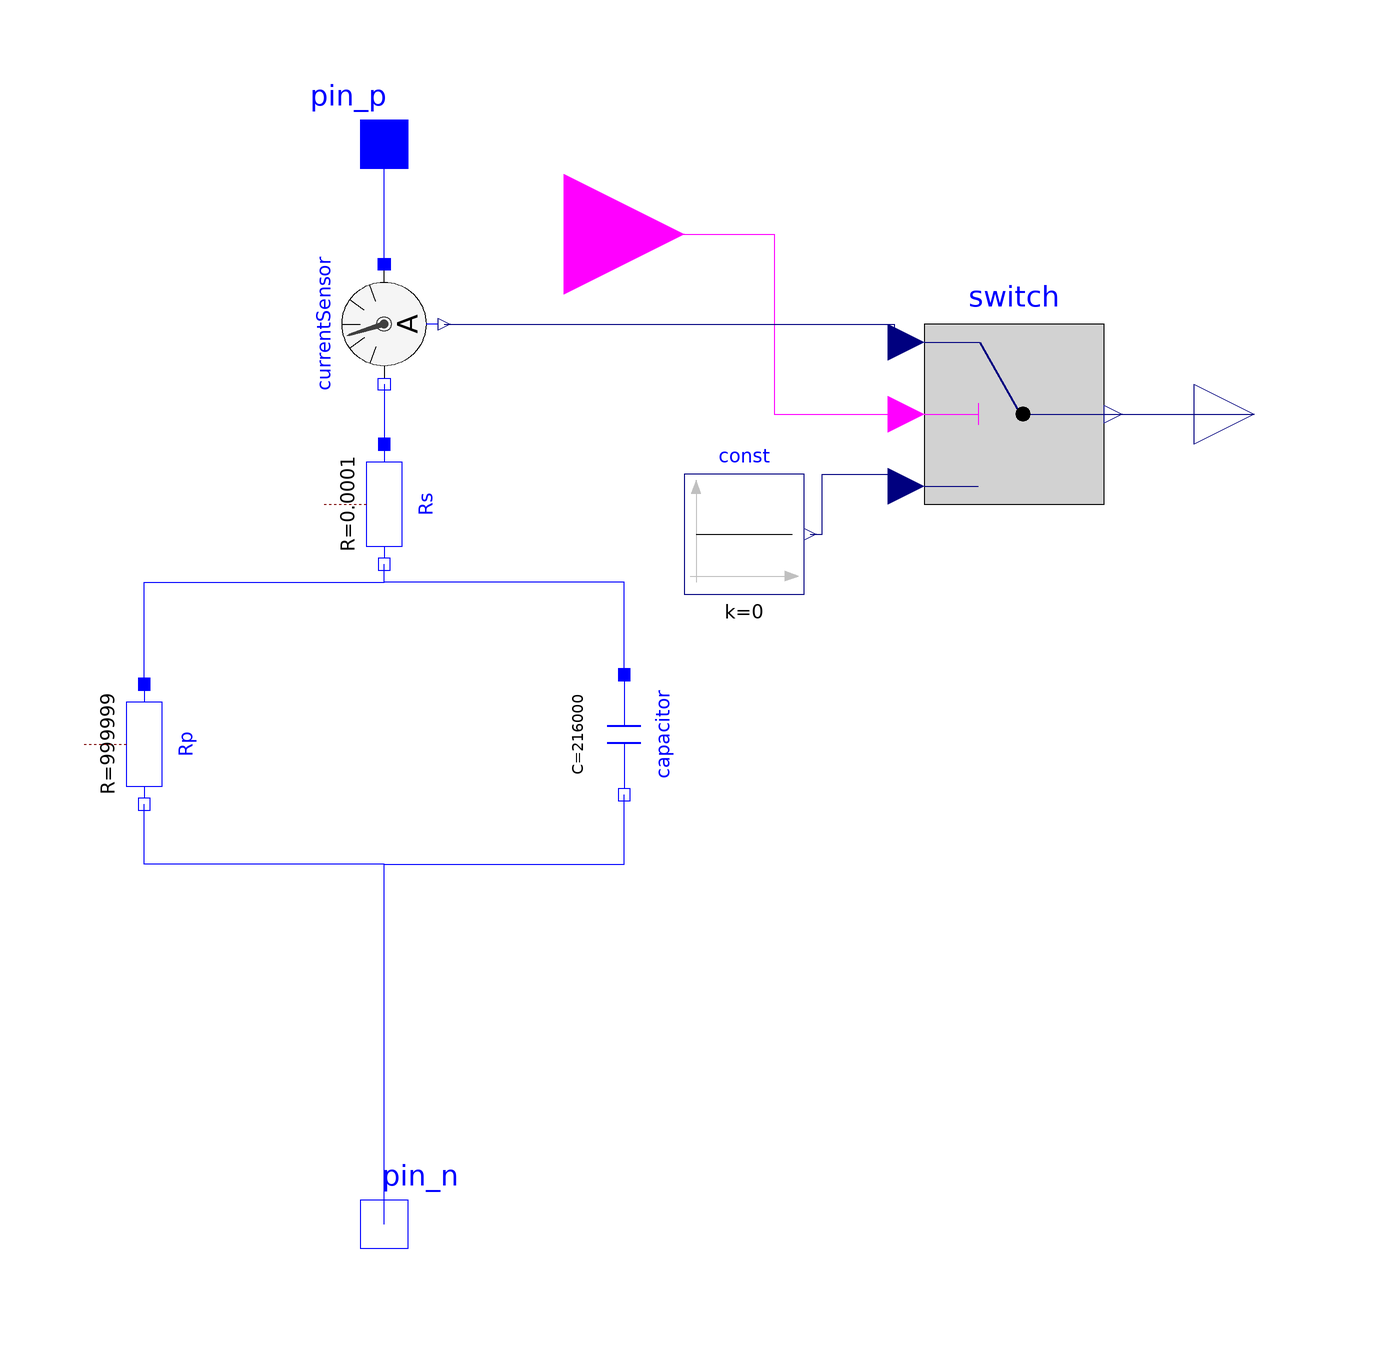

This picture is the connection diagram that the Modelica source below describes through its graphical annotations.

model SupercapacitorBasic "A first supercapacitor equivalent circuit"

    Modelica.Electrical.Analog.Basic.Resistor Rs(R(displayUnit = "mOhm") = 0.0001) "Series resistor" annotation(

      Placement(visible = true, transformation(origin = {0, 20}, extent = {{-10, -10}, {10, 10}}, rotation = -90)));

    Modelica.Electrical.Analog.Basic.Capacitor capacitor(C = 3600 * 60) annotation(

      Placement(visible = true, transformation(origin = {40, -18.467}, extent = {{-10, -10}, {10, 10}}, rotation = -90)));

    Modelica.Electrical.Analog.Basic.Resistor Rp(R = 999999) "Resistor in parallel" annotation(

      Placement(visible = true, transformation(origin = {-40, -20}, extent = {{-10, -10}, {10, 10}}, rotation = -90)));

    Modelica.Electrical.Analog.Interfaces.NegativePin pin_n "Negative pin" annotation(

      Placement(visible = true, transformation(origin = {0, -100}, extent = {{-10, -10}, {10, 10}}, rotation = 0), iconTransformation(origin = {-100, 0}, extent = {{-10, -10}, {10, 10}}, rotation = 0)));

    Modelica.Electrical.Analog.Interfaces.PositivePin pin_p "Positive pin" annotation(

      Placement(visible = true, transformation(origin = {0, 80}, extent = {{-10, -10}, {10, 10}}, rotation = 0), iconTransformation(origin = {100, 0}, extent = {{-10, -10}, {10, 10}}, rotation = 0)));

  Modelica.Electrical.Analog.Sensors.CurrentSensor currentSensor annotation(

      Placement(visible = true, transformation(origin = {0, 50}, extent = {{-10, 10}, {10, -10}}, rotation = -90)));

  Modelica.Blocks.Sources.Constant const(k = 0)  annotation(

      Placement(visible = true, transformation(origin = {60, 15}, extent = {{-10, -10}, {10, 10}}, rotation = 0)));

  Modelica.Blocks.Interfaces.BooleanInput Dec annotation(

      Placement(visible = true, transformation(origin = {30, 65}, extent = {{-20, -20}, {20, 20}}, rotation = 0), iconTransformation(origin = {120, -60}, extent = {{-20, -20}, {20, 20}}, rotation = 180)));

  Modelica.Blocks.Logical.Switch switch annotation(

      Placement(visible = true, transformation(origin = {105, 35}, extent = {{-15, -15}, {15, 15}}, rotation = 0)));

  Modelica.Blocks.Interfaces.RealOutput Iregb annotation(

      Placement(visible = true, transformation(origin = {145, 35}, extent = {{-10, -10}, {10, 10}}, rotation = 0), iconTransformation(origin = {0, 120}, extent = {{-15, -15}, {15, 15}}, rotation = 90)));
  equation
    connect(const.y, switch.u3) annotation(
        Line(points = {{71, 15}, {73, 15}, {73, 25}, {85, 25}}, color = {0, 0, 127}));
    connect(Dec, switch.u2) annotation(
        Line(points = {{30, 65}, {65, 65}, {65, 35}, {85, 35}, {85, 35}}, color = {255, 0, 255}));
    connect(currentSensor.i, switch.u1) annotation(
        Line(points = {{10, 50}, {85, 50}, {85, 45}, {85, 45}}, color = {0, 0, 127}));

    connect(switch.y, Iregb) annotation(

      Line(points = {{120, 35}, {140, 35}, {140, 35}, {145, 35}}, color = {0, 0, 127}));

    connect(currentSensor.p, pin_p) annotation(

      Line(points = {{0, 60}, {0, 80}}, color = {0, 0, 255}));

    connect(currentSensor.n, Rs.p) annotation(

      Line(points = {{0, 40}, {0, 30}}, color = {0, 0, 255}));

    connect(pin_n, Rp.n) annotation(

      Line(points = {{0, -100}, {0, -40}, {-40, -40}, {-40, -30}}, color = {0, 0, 255}));

    connect(Rp.p, Rs.n) annotation(

      Line(points = {{-40, -10}, {-40, 7}, {0, 7}, {0, 10}}, color = {0, 0, 255}));

    connect(pin_n, capacitor.n) annotation(

      Line(points = {{0, -100}, {0, -40}, {40, -40}, {40, -28.467}}, color = {0, 0, 255}));

    connect(capacitor.p, Rs.n) annotation(

      Line(points = {{40, -8.467}, {40, 7}, {0, 7}, {0, 10}}, color = {0, 0, 255}));

    annotation(

      Documentation(info = "<ul>

<li>Equivalent Cirucit Model.</li>

<li>The most basic supercapacitor model.</li>

<li>Series resistor&nbsp;models internal resistance.</li>

<li>Parallel&nbsp;resistor models long term leakage.</li>

</ul>", revisions = ""),

      Icon(coordinateSystem( initialScale = 0.1, grid = {10, 10}), graphics = {Rectangle(origin = {0.808, 8.107}, fillColor = {88, 115, 255}, fillPattern = FillPattern.VerticalCylinder, extent = {{-39.192, -81.893}, {39.192, 81.893}}), Rectangle(fillColor = {255, 255, 255}, extent = {{-100, -100}, {100, 100}})}),

      experiment(__Wolfram_SynchronizeWithRealTime = false),

      Diagram(coordinateSystem(extent = {{-148.5, -105}, {148.5, 105}}, preserveAspectRatio = true, initialScale = 0.1, grid = {5, 5})));

  end SupercapacitorBasic;